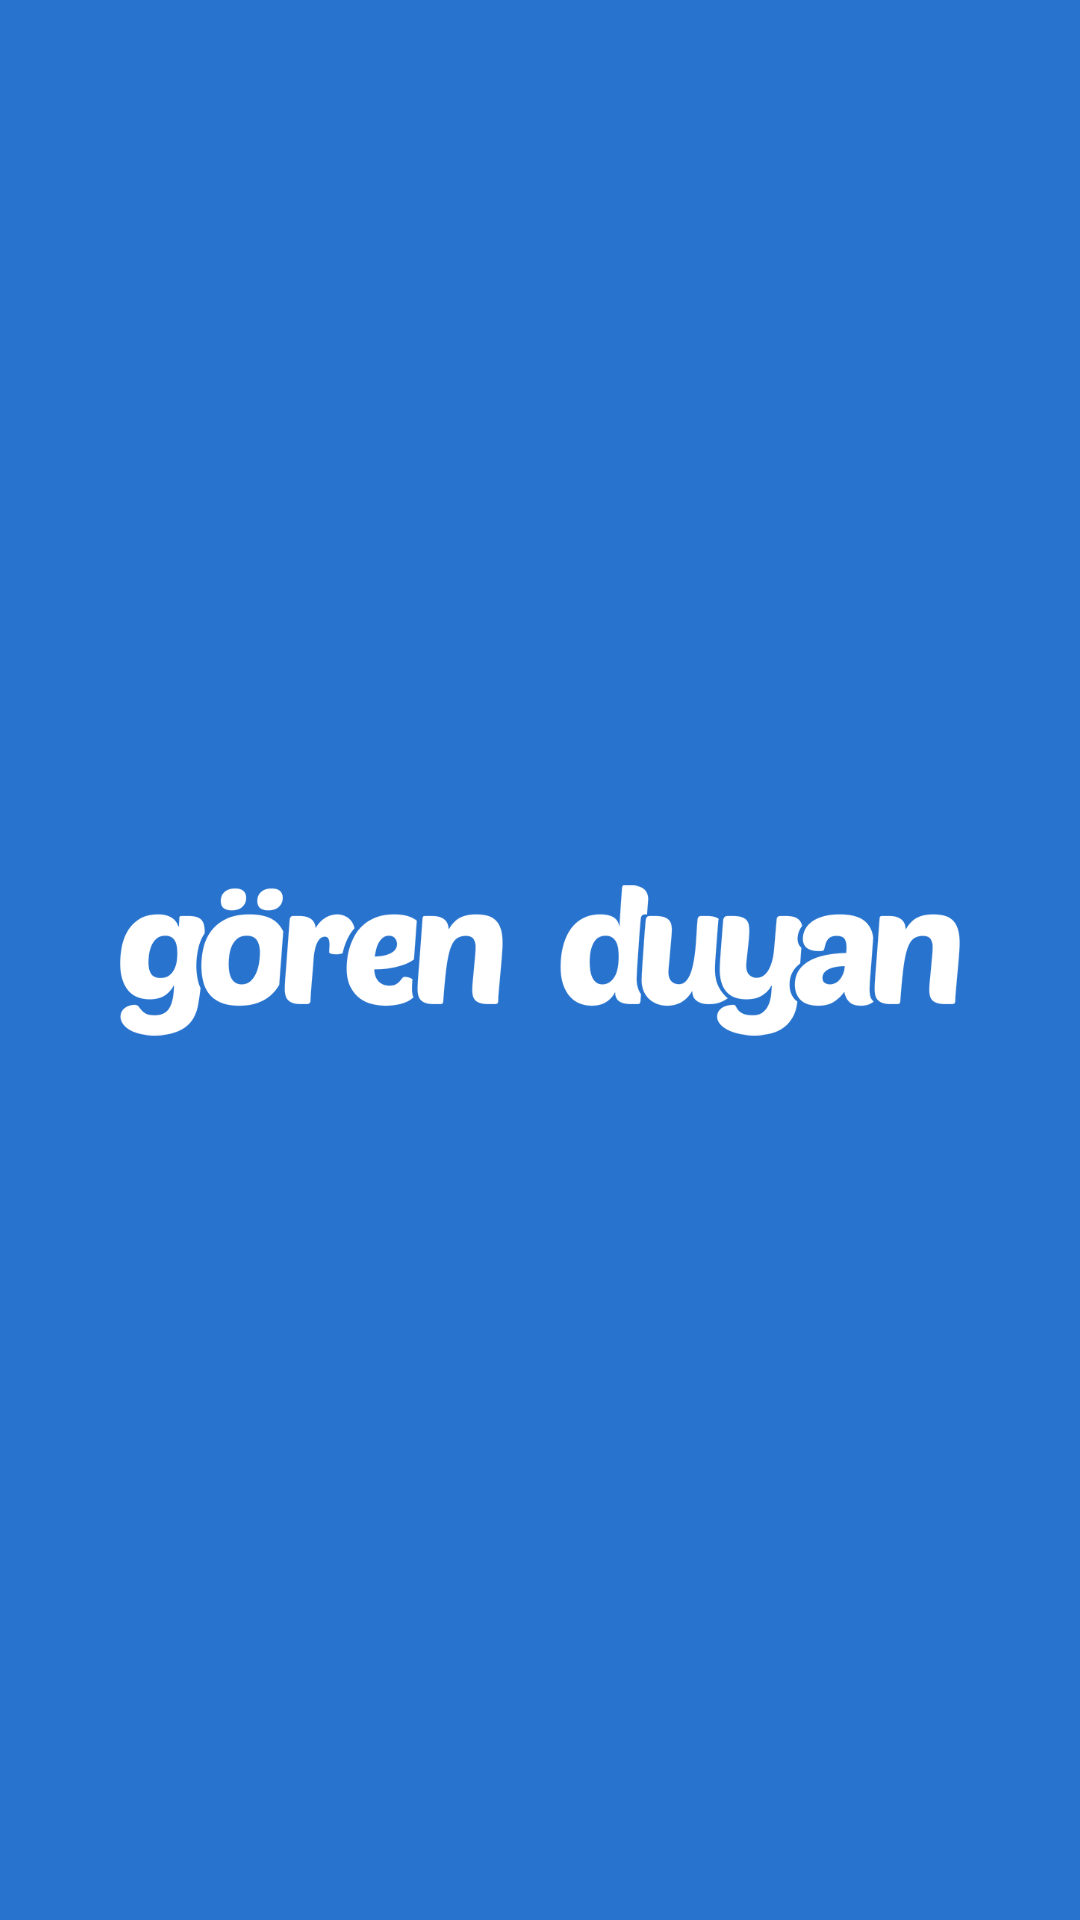

Android layout source for this screen:
<!-- AndroidManifest.xml: application theme Theme.AppCompat.DayNight.NoActionBar -->
<!-- res/layout/activity_splash.xml -->
<?xml version="1.0" encoding="utf-8"?>
<androidx.constraintlayout.widget.ConstraintLayout xmlns:android="http://schemas.android.com/apk/res/android"
    xmlns:app="http://schemas.android.com/apk/res-auto"
    xmlns:tools="http://schemas.android.com/tools"
    android:layout_width="match_parent"
    android:layout_height="match_parent"
    android:background="@color/main_color"
    android:padding="@dimen/splash_logo_padding"
    tools:context=".ui.splash.SplashActivity">

    <ImageView
        android:id="@+id/imageView"
        android:layout_height="wrap_content"
        app:layout_constraintBottom_toBottomOf="parent"
        app:layout_constraintEnd_toEndOf="parent"
        app:layout_constraintStart_toStartOf="parent"
        app:layout_constraintTop_toTopOf="parent"
        app:srcCompat="@drawable/logo" />
</androidx.constraintlayout.widget.ConstraintLayout>
<!-- resources referenced by this layout -->
<resources>
  <color name="main_color">#2773ce</color>
  <dimen name="splash_logo_padding">40dp</dimen>
  <!-- drawable logo: png bitmap (drawable-v24, 26542 bytes) -->
</resources>
